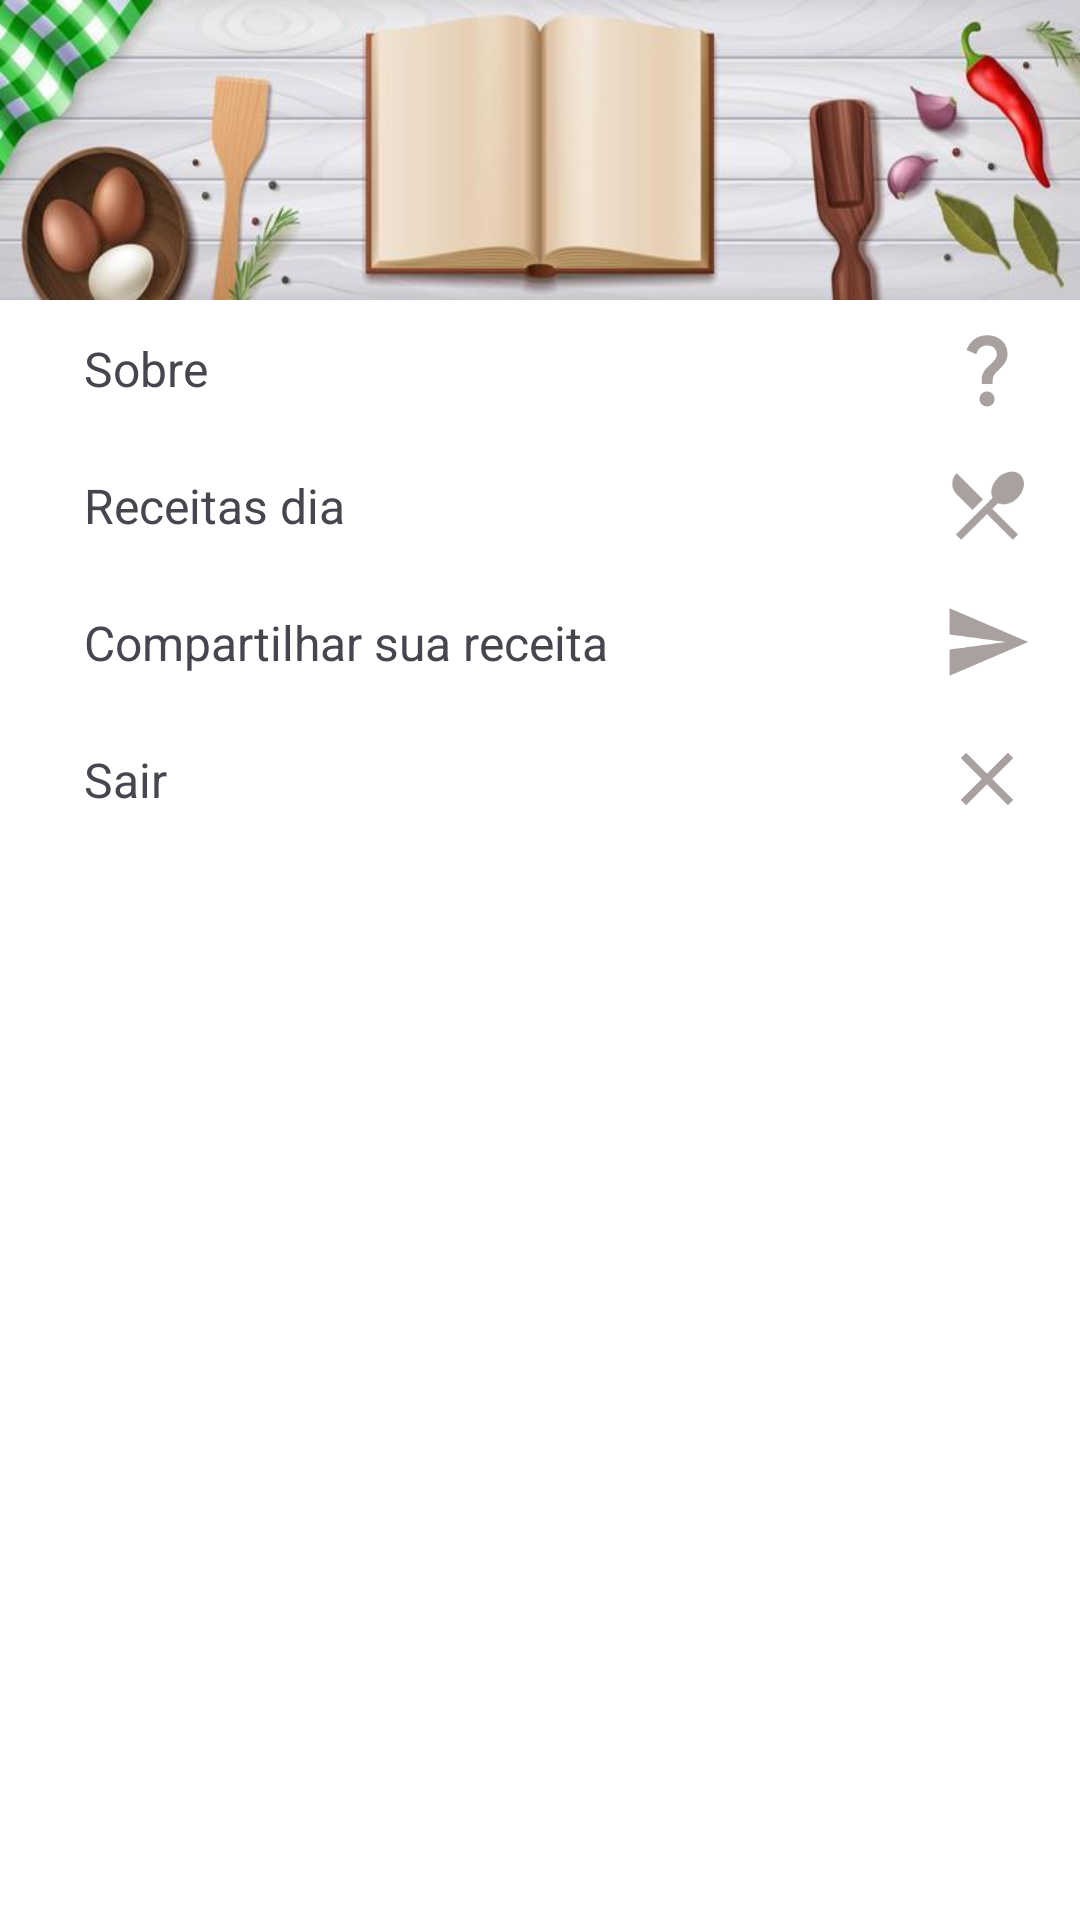

Reconstruct the res/layout file that produces this screen, plus the resources it refers to.
<!-- AndroidManifest.xml: application theme Theme.App_tasks -->
<!-- res/layout/nav_drawer.xml -->
<?xml version="1.0" encoding="utf-8"?>
<LinearLayout xmlns:android="http://schemas.android.com/apk/res/android"
    android:layout_width="match_parent"
    android:layout_height="match_parent"
    android:orientation="vertical"
    android:background="@color/white"
    android:maxWidth="300dp">
    
    <LinearLayout
        android:layout_width="match_parent"
        android:layout_height="100dp"
        android:orientation="horizontal"
        android:background="@drawable/bookrec">
    </LinearLayout>
     <LinearLayout
            android:layout_width="match_parent"
            android:layout_height="wrap_content"
            android:orientation="horizontal"
            android:gravity="center_vertical">

            <TextView
                android:layout_width="0dp"
                android:layout_height="wrap_content"
                android:layout_weight="1"
                android:padding="12dp"
                android:layout_marginStart="16dp"
                android:text="Sobre"
                android:textSize="16dp"
                android:onClick="aboutOpenFragment"/>

         <ImageView
             android:layout_width="30dp"
             android:layout_height="45dp"
             android:layout_marginEnd="48px"
             android:src="@drawable/question_24" />

     </LinearLayout>
     <LinearLayout
            android:layout_width="match_parent"
            android:layout_height="wrap_content"
            android:orientation="horizontal"
            android:gravity="center_vertical">

            <TextView
                android:layout_width="0dp"
                android:layout_height="wrap_content"
                android:layout_weight="1"
                android:padding="12dp"
                android:layout_marginStart="16dp"
                android:text="Receitas dia"
                android:textSize="16dp"/>

         <ImageView
             android:layout_width="30dp"
             android:layout_height="40dp"
             android:layout_marginEnd="48px"
             android:src="@drawable/restaurant_24" />
     </LinearLayout>
    <LinearLayout
            android:layout_width="match_parent"
            android:layout_height="wrap_content"
            android:orientation="horizontal"
            android:gravity="center_vertical">

            <TextView
                android:layout_width="0dp"
                android:layout_height="wrap_content"
                android:layout_weight="1"
                android:padding="12dp"
                android:layout_marginStart="16dp"
                android:text="Compartilhar sua receita"
                android:textSize="16dp"/>

         <ImageView
             android:layout_width="30dp"
             android:layout_height="40dp"
             android:layout_marginEnd="48px"
             android:src="@drawable/send_24" />
     </LinearLayout>
    <LinearLayout
            android:layout_width="match_parent"
            android:layout_height="wrap_content"
            android:orientation="horizontal"
            android:gravity="center_vertical">

            <TextView
                android:layout_width="0dp"
                android:layout_height="wrap_content"
                android:layout_weight="1"
                android:padding="12dp"
                android:layout_marginStart="16dp"
                android:text="Sair"
                android:textSize="16dp"
                android:onClick="logoutItemList"/>

         <ImageView
             android:layout_width="30dp"
             android:layout_height="40dp"
             android:layout_marginEnd="48px"
             android:src="@drawable/close_24" />
     </LinearLayout>



</LinearLayout>
<!-- resources referenced by this layout -->
<resources>
  <color name="white">#FFFFFFFF</color>
  <!-- drawable bookrec: jpg bitmap (drawable, 20721 bytes) -->
  <!-- drawable close_24 (drawable) -->
  <vector android:height="24dp" android:tint="#A9A0A0"
      android:viewportHeight="24" android:viewportWidth="24"
      android:width="24dp" xmlns:android="http://schemas.android.com/apk/res/android">
      <path android:fillColor="@android:color/white" android:pathData="M19,6.41L17.59,5 12,10.59 6.41,5 5,6.41 10.59,12 5,17.59 6.41,19 12,13.41 17.59,19 19,17.59 13.41,12z"/>
  </vector>
  <!-- drawable question_24 (drawable) -->
  <vector android:height="24dp" android:tint="#A9A0A0"
      android:viewportHeight="24" android:viewportWidth="24"
      android:width="24dp" xmlns:android="http://schemas.android.com/apk/res/android">
      <path android:fillColor="@android:color/white" android:pathData="M11.07,12.85c0.77,-1.39 2.25,-2.21 3.11,-3.44c0.91,-1.29 0.4,-3.7 -2.18,-3.7c-1.69,0 -2.52,1.28 -2.87,2.34L6.54,6.96C7.25,4.83 9.18,3 11.99,3c2.35,0 3.96,1.07 4.78,2.41c0.7,1.15 1.11,3.3 0.03,4.9c-1.2,1.77 -2.35,2.31 -2.97,3.45c-0.25,0.46 -0.35,0.76 -0.35,2.24h-2.89C10.58,15.22 10.46,13.95 11.07,12.85zM14,20c0,1.1 -0.9,2 -2,2s-2,-0.9 -2,-2c0,-1.1 0.9,-2 2,-2S14,18.9 14,20z"/>
  </vector>
  <!-- drawable restaurant_24 (drawable) -->
  <vector android:height="24dp" android:tint="#A9A0A0"
      android:viewportHeight="24" android:viewportWidth="24"
      android:width="24dp" xmlns:android="http://schemas.android.com/apk/res/android">
      <path android:fillColor="@android:color/white" android:pathData="M8.1,13.34l2.83,-2.83L3.91,3.5c-1.56,1.56 -1.56,4.09 0,5.66l4.19,4.18zM14.88,11.53c1.53,0.71 3.68,0.21 5.27,-1.38 1.91,-1.91 2.28,-4.65 0.81,-6.12 -1.46,-1.46 -4.2,-1.1 -6.12,0.81 -1.59,1.59 -2.09,3.74 -1.38,5.27L3.7,19.87l1.41,1.41L12,14.41l6.88,6.88 1.41,-1.41L13.41,13l1.47,-1.47z"/>
  </vector>
  <!-- drawable send_24 (drawable) -->
  <vector android:autoMirrored="true" android:height="24dp"
      android:tint="#A9A0A0" android:viewportHeight="24"
      android:viewportWidth="24" android:width="24dp" xmlns:android="http://schemas.android.com/apk/res/android">
      <path android:fillColor="@android:color/white" android:pathData="M2.01,21L23,12 2.01,3 2,10l15,2 -15,2z"/>
  </vector>
  <style name="Theme.App_tasks" parent="Base.Theme.App_tasks" />
  <style name="Base.Theme.App_tasks" parent="Theme.Material3.DayNight.NoActionBar">
          
           <item name="colorPrimary">@color/colorDay</item>
      </style>
  <color name="colorDay">#AE402721</color>
</resources>
